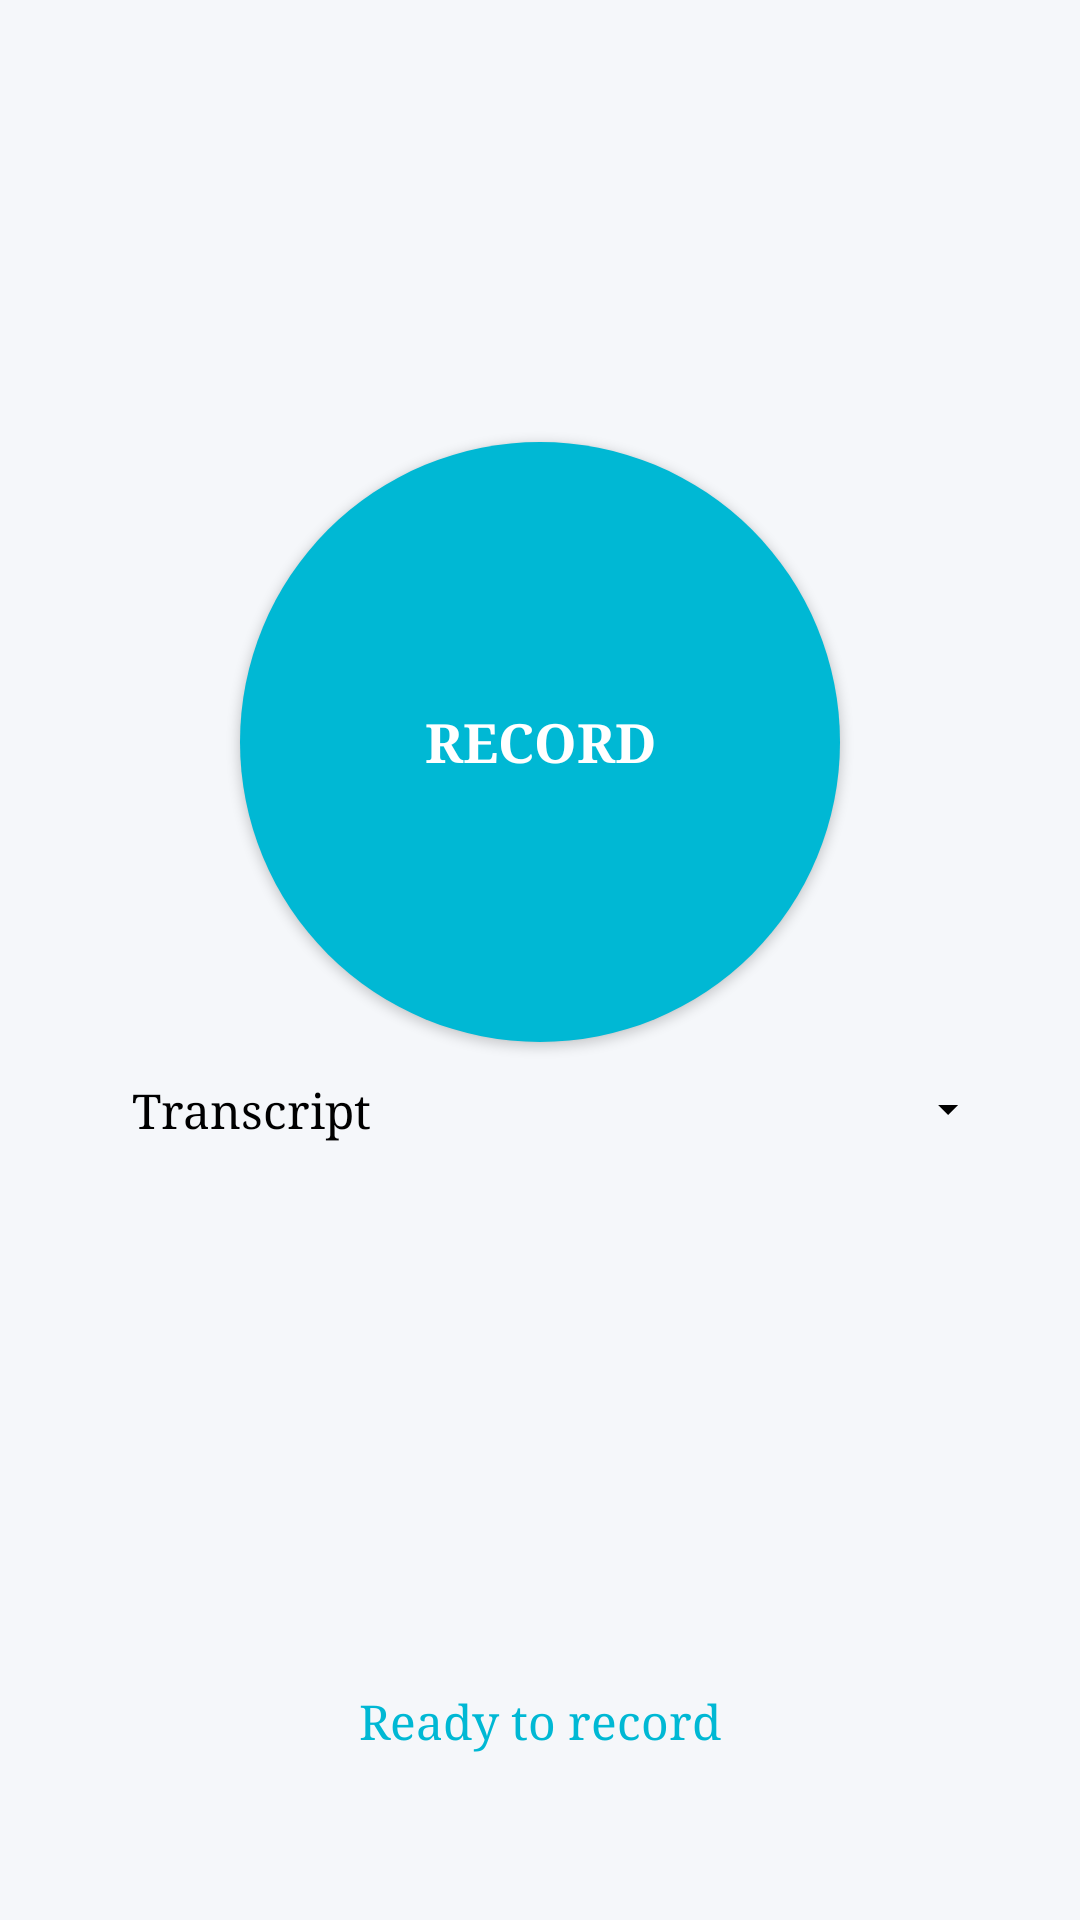

The Android layout XML behind this screen, and the referenced resources:
<!-- AndroidManifest.xml: application theme Theme.SocketAudio -->
<!-- res/layout/fragment_record.xml -->
<?xml version="1.0" encoding="utf-8"?>
<androidx.constraintlayout.widget.ConstraintLayout xmlns:android="http://schemas.android.com/apk/res/android"
    xmlns:app="http://schemas.android.com/apk/res-auto"
    android:layout_width="match_parent"
    android:layout_height="match_parent"
    android:padding="32dp">

    <androidx.constraintlayout.widget.Guideline
        android:id="@+id/topGuideline"
        android:layout_width="wrap_content"
        android:layout_height="wrap_content"
        android:orientation="horizontal"
        app:layout_constraintGuide_percent="0.2" />

    <Button
        android:id="@+id/recordButton"
        android:layout_width="200dp"
        android:layout_height="200dp"
        android:background="@drawable/circular_button"
        android:text="@string/title_record"
        android:textSize="18sp"
        android:textStyle="bold"
        android:fontFamily="serif"
        android:textColor="@color/onPrimary"
        app:layout_constraintTop_toTopOf="@id/topGuideline"
        app:layout_constraintStart_toStartOf="parent"
        app:layout_constraintEnd_toEndOf="parent"
        app:layout_constraintBottom_toTopOf="@id/transcriptContainer"
        app:layout_constraintVertical_chainStyle="packed" />

    <LinearLayout
        android:id="@+id/transcriptContainer"
        android:layout_width="0dp"
        android:layout_height="0dp"
        android:orientation="vertical"
        app:layout_constraintTop_toBottomOf="@id/recordButton"
        app:layout_constraintBottom_toTopOf="@id/statusText"
        app:layout_constraintStart_toStartOf="parent"
        app:layout_constraintEnd_toEndOf="parent">

        <LinearLayout
            android:id="@+id/transcriptLabelContainer"
            android:layout_width="match_parent"
            android:layout_height="wrap_content"
            android:orientation="horizontal"
            android:gravity="center_vertical"
            android:clickable="true"
            android:focusable="true">

            <TextView
                android:id="@+id/transcriptLabel"
                android:layout_width="0dp"
                android:layout_height="wrap_content"
                android:layout_weight="1"
                android:text="@string/transcript_placeholder"
                android:textAlignment="viewStart"
                android:textColor="@android:color/black"
                android:textSize="16sp"
                android:fontFamily="serif"
                android:padding="12dp" />

            <ImageView
                android:id="@+id/transcriptChevron"
                android:layout_width="24dp"
                android:layout_height="24dp"
                android:src="@drawable/ic_chevron_down_24"
                android:tint="@android:color/black"
                android:padding="4dp"
                android:contentDescription="@string/transcript_expand" />
        </LinearLayout>

        <androidx.core.widget.NestedScrollView
            android:id="@+id/transcriptScroll"
            android:layout_width="match_parent"
            android:layout_height="0dp"
            android:layout_weight="1"
            android:visibility="gone"
            android:fillViewport="true">
            <TextView
                android:id="@+id/transcriptText"
                android:layout_width="match_parent"
                android:layout_height="wrap_content"
                android:text=""
                android:textSize="15sp"
                android:fontFamily="serif"
                android:textColor="@color/onSurface"
                android:padding="16dp" />
        </androidx.core.widget.NestedScrollView>
    </LinearLayout>

    <TextView
        android:id="@+id/statusText"
        android:layout_width="match_parent"
        android:layout_height="wrap_content"
        android:text="@string/status_ready"
        android:textAlignment="center"
        android:textSize="16sp"
        android:fontFamily="serif"
        android:textColor="@color/secondary"
        app:layout_constraintBottom_toBottomOf="parent"
        app:layout_constraintStart_toStartOf="parent"
        app:layout_constraintEnd_toEndOf="parent"
        android:layout_marginBottom="24dp" />

</androidx.constraintlayout.widget.ConstraintLayout>
<!-- resources referenced by this layout -->
<resources>
  <color name="onPrimary">#FFFFFF</color>
  <color name="onSurface">#222B45</color>
  <color name="secondary">#00B8D4</color>
  <!-- drawable circular_button (drawable) -->
  <?xml version="1.0" encoding="utf-8"?>
  <selector xmlns:android="http://schemas.android.com/apk/res/android">
  
      
      <item android:state_selected="true">
          <shape android:shape="oval">
              <gradient android:type="linear" android:angle="270" android:startColor="@color/secondary" android:endColor="@color/primary" />
              <size android:width="200dp" android:height="200dp" />
              <corners android:radius="100dp" />
              <solid android:color="@color/secondary" />
          </shape>
      </item>
  
      
      <item android:state_pressed="true">
          <shape android:shape="oval">
              <gradient android:type="linear" android:angle="270" android:startColor="@color/primaryVariant" android:endColor="@color/secondaryVariant" />
              <size android:width="200dp" android:height="200dp" />
              <corners android:radius="100dp" />
              <solid android:color="@color/primaryVariant" />
          </shape>
      </item>
  
      
      <item>
          <shape android:shape="oval">
              <gradient android:type="linear" android:angle="270" android:startColor="@color/button_gradient_start" android:endColor="@color/button_gradient_end" />
              <size android:width="200dp" android:height="200dp" />
              <corners android:radius="100dp" />
              <solid android:color="@color/button_gradient_start" />
          </shape>
      </item>
  
  </selector>
  <!-- drawable ic_chevron_down_24 (drawable) -->
  <?xml version="1.0" encoding="utf-8"?>
  <vector xmlns:android="http://schemas.android.com/apk/res/android"
      android:width="24dp"
      android:height="24dp"
      android:viewportWidth="24"
      android:viewportHeight="24">
      <path
          android:fillColor="#FF000000"
          android:pathData="M7,10l5,5 5,-5"/>
  </vector>
  <string name="status_ready">Ready to record</string>
  <string name="title_record">Record</string>
  <string name="transcript_expand">Expand or collapse transcript</string>
  <string name="transcript_placeholder">Transcript</string>
  <style name="Theme.SocketAudio" parent="Theme.Material3.Light">
          
          <item name="colorPrimary">@color/primary</item>
          <item name="colorPrimaryVariant">@color/primaryVariant</item>
          <item name="colorOnPrimary">@color/onPrimary</item>
          
          <item name="colorSecondary">@color/secondary</item>
          <item name="colorSecondaryVariant">@color/secondaryVariant</item>
          <item name="colorOnSecondary">@color/onSecondary</item>
          
          <item name="android:windowBackground">@color/background</item>
          <item name="colorSurface">@color/surface</item>
          <item name="colorOnSurface">@color/onSurface</item>
          
          <item name="android:statusBarColor">?attr/colorPrimaryVariant</item>
          
          <item name="android:fontFamily">serif</item>
          <item name="fontFamily">serif</item>
      </style>
  <color name="primary">#1A237E</color>
  <color name="primaryVariant">#3949AB</color>
  <color name="secondaryVariant">#00838F</color>
  <color name="button_gradient_start">#00B8D4</color>
  <color name="button_gradient_end">#1A237E</color>
  <color name="onSecondary">#FFFFFF</color>
  <color name="background">#F5F7FA</color>
  <color name="surface">#FFFFFF</color>
</resources>
